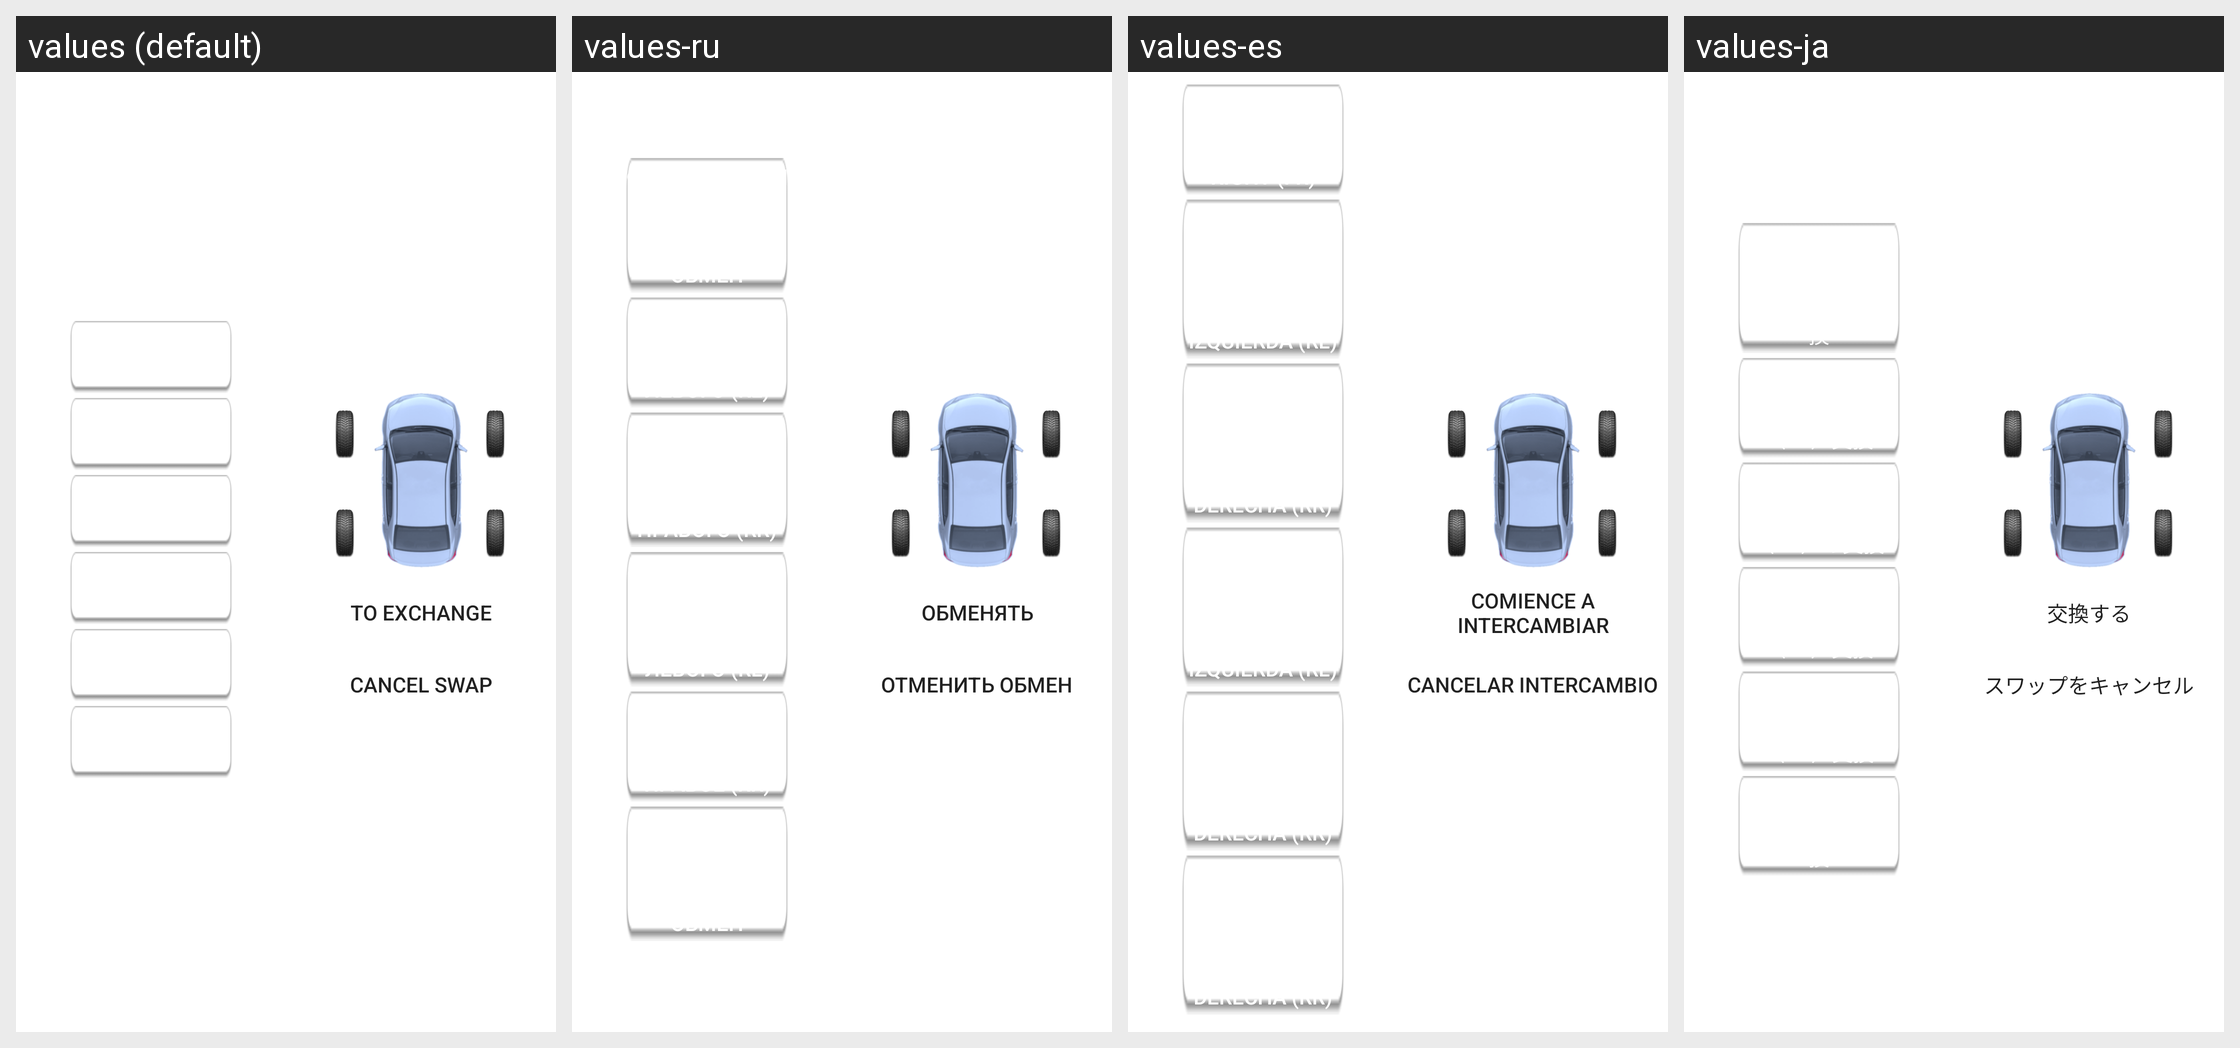

The same Android screen rendered under several of its app's locales, left to right. List the strings drawn on it with the default value and each locale's translation.
Android screen res/layout/fragment_exchange.xml rendered under 4 locales, left to right: values (default), values-ru, values-es, values-ja. Device: Nexus 5 (rendered at 1080×1920; each locale shown at half size, 540×960, under a caption strip naming it); theme Theme.MaterialComponents.DayNight.NoActionBar.
Other locales in the repository, not shown: values-de, values-it, values-pt, values-zh-rCN, values-zh-rTW.
Strings drawn on this screen, with the default value and each locale's value (text and hints the layout hard-codes, and strings that could not be matched under every locale, appear in the picture but are not listed):

zuoqianyouqianjiaohuan
  values: FL and FR exchange
  values-ru: Фронтальный левый (FL) и передний правый (FR) обмен
  values-es: Los cambios Front Left (FL) y Front Right (FR)
  values-ja: フロント左（FL）とフロント右（FR）の交換

zuoqianzuohoujiaohuan
  values: FL and RL exchange
  values-ru: Обмен левого переднего (FL) и заднего левого (RL)
  values-es: Cambie la parte delantera izquierda (FL) y trasera izquierda (RL)
  values-ja: フロント左（FL）とリア左（RL）交換

zuoqianyouhoujiaohuan
  values: FL and RR exchange
  values-ru: Перемещение фронтального левого (FL) и заднего правого (RR)
  values-es: Cambie la parte delantera izquierda (FL) y trasera derecha (RR)
  values-ja: フロント左（FL）とリア右（RR）の交換

youqianzuohoujiaohuan
  values: FR and RL exchange
  values-ru: Замена фронтального правого (FR) и заднего левого (RL)
  values-es: Cambie la parte delantera derecha (FR) y trasera izquierda (RL)
  values-ja: フロント右（FR）とリア左（RL）交換

youqianyouhoujiaohuan
  values: FR and RR exchange
  values-ru: Перемещение вправо (FR) и заднее правое (RR)
  values-es: Cambie la parte delantera derecha (FR) y trasera derecha (RR)
  values-ja: フロント右（FR）とリア右（RR）交換

zuohouyouhoujiaohuan
  values: RL and RR exchange
  values-ru: Задний левый (RL) и задний правый (RR) обмен
  values-es: Cambie la parte posterior izquierda (RL) y trasera derecha (RR)
  values-ja: リア左（RL）とリア右（RR）交換

kaishihuhuang
  values: To exchange
  values-ru: Обменять
  values-es: Comience a intercambiar
  values-ja: 交換する

quxiaohuhuan
  values: Cancel swap
  values-ru: Отменить обмен
  values-es: Cancelar intercambio
  values-ja: スワップをキャンセル
